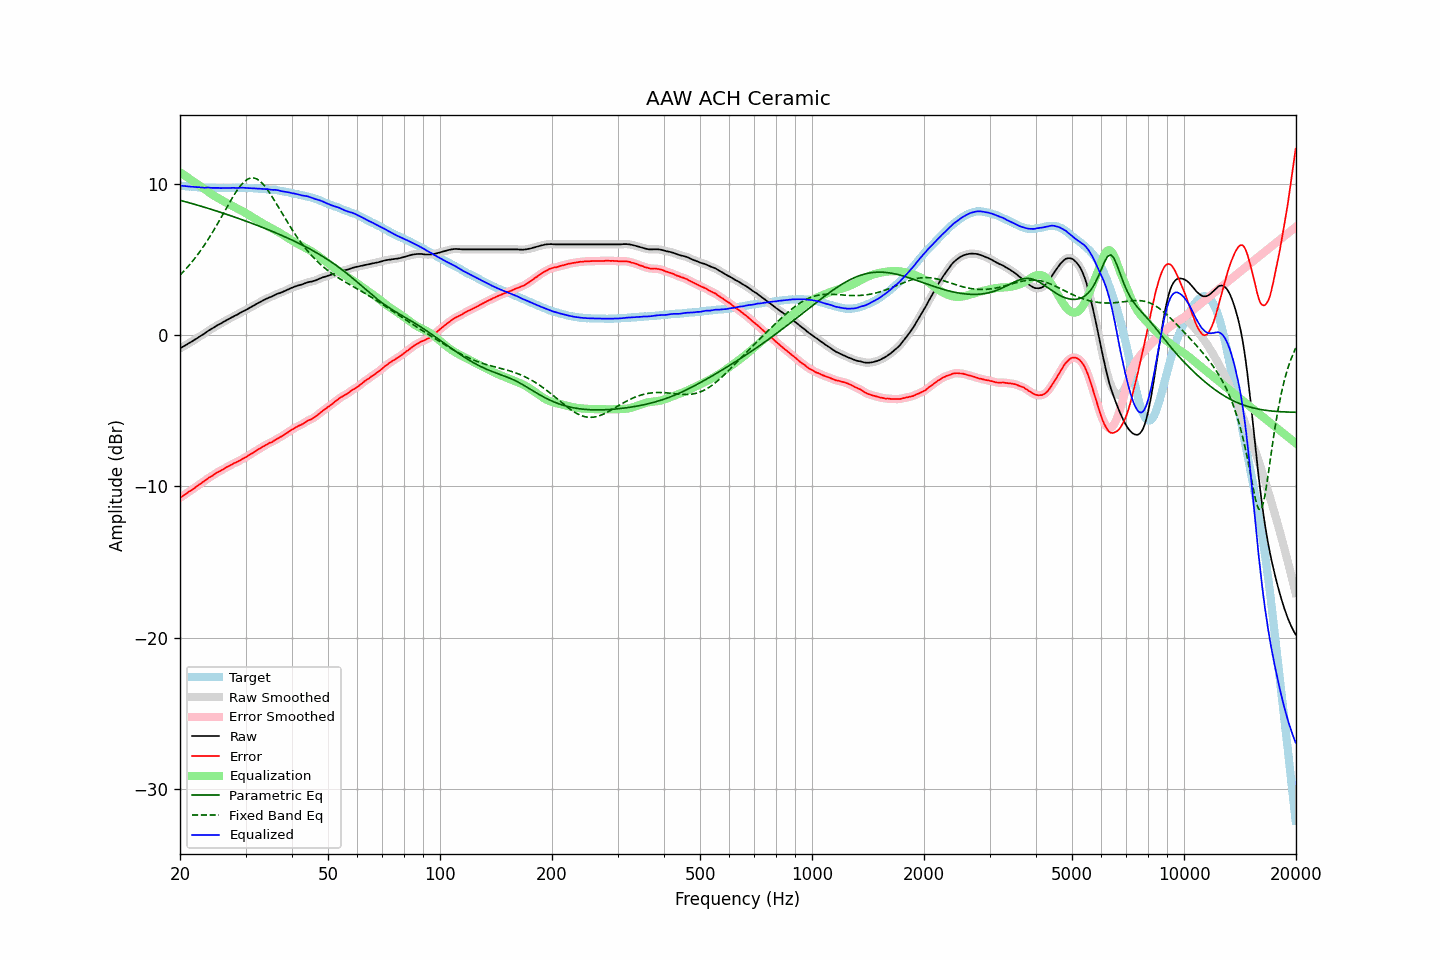

The table this chart was drawn from, first rows:
frequency, raw, error, smoothed, error_smoothed, equalization, parametric_eq, fixed_band_eq, equalized_raw, equalized_smoothed, target
20.00, -0.88, -10.76, -0.88, -10.76, 10.76, 8.91, 3.97, 9.88, 9.88, 9.88
20.20, -0.82, -10.69, -0.82, -10.69, 10.69, 8.88, 4.07, 9.87, 9.87, 9.87
20.40, -0.76, -10.62, -0.76, -10.62, 10.62, 8.85, 4.18, 9.86, 9.86, 9.86
20.61, -0.70, -10.55, -0.70, -10.54, 10.54, 8.82, 4.30, 9.85, 9.85, 9.85
20.81, -0.64, -10.47, -0.63, -10.47, 10.47, 8.80, 4.41, 9.84, 9.84, 9.83
21.02, -0.57, -10.39, -0.57, -10.39, 10.40, 8.77, 4.53, 9.83, 9.83, 9.82
21.23, -0.51, -10.32, -0.51, -10.32, 10.33, 8.74, 4.65, 9.82, 9.82, 9.81
21.44, -0.45, -10.27, -0.44, -10.26, 10.25, 8.71, 4.78, 9.81, 9.81, 9.82
21.66, -0.38, -10.18, -0.38, -10.19, 10.18, 8.68, 4.91, 9.80, 9.80, 9.80
21.87, -0.32, -10.12, -0.32, -10.11, 10.11, 8.65, 5.04, 9.79, 9.79, 9.80
22.09, -0.25, -10.03, -0.25, -10.03, 10.03, 8.61, 5.18, 9.78, 9.78, 9.78
22.31, -0.19, -9.96, -0.18, -9.95, 9.96, 8.58, 5.32, 9.77, 9.78, 9.77
22.54, -0.11, -9.87, -0.11, -9.88, 9.88, 8.55, 5.46, 9.77, 9.77, 9.76
22.76, -0.05, -9.81, -0.05, -9.80, 9.80, 8.52, 5.61, 9.76, 9.76, 9.76
22.99, 0.02, -9.73, 0.02, -9.73, 9.73, 8.49, 5.76, 9.75, 9.75, 9.75
23.22, 0.08, -9.66, 0.09, -9.66, 9.65, 8.46, 5.92, 9.74, 9.74, 9.74
23.45, 0.16, -9.59, 0.16, -9.58, 9.58, 8.42, 6.08, 9.74, 9.74, 9.75
23.69, 0.24, -9.50, 0.24, -9.50, 9.51, 8.39, 6.24, 9.75, 9.75, 9.74
23.92, 0.31, -9.42, 0.31, -9.43, 9.43, 8.36, 6.41, 9.75, 9.74, 9.73
24.16, 0.37, -9.37, 0.37, -9.36, 9.36, 8.33, 6.58, 9.74, 9.74, 9.74
24.40, 0.43, -9.31, 0.44, -9.30, 9.29, 8.29, 6.75, 9.73, 9.73, 9.74
24.65, 0.50, -9.23, 0.50, -9.23, 9.23, 8.26, 6.93, 9.73, 9.73, 9.73
24.89, 0.57, -9.16, 0.57, -9.16, 9.16, 8.22, 7.11, 9.73, 9.73, 9.73
25.14, 0.63, -9.09, 0.63, -9.09, 9.10, 8.19, 7.29, 9.73, 9.73, 9.72
25.39, 0.69, -9.03, 0.69, -9.03, 9.03, 8.16, 7.48, 9.73, 9.72, 9.72
25.65, 0.74, -8.98, 0.75, -8.97, 8.97, 8.12, 7.66, 9.71, 9.72, 9.72
25.91, 0.80, -8.92, 0.81, -8.92, 8.91, 8.09, 7.85, 9.71, 9.72, 9.72
26.16, 0.87, -8.86, 0.87, -8.86, 8.85, 8.05, 8.04, 9.72, 9.72, 9.73
26.43, 0.93, -8.79, 0.93, -8.79, 8.79, 8.02, 8.23, 9.72, 9.72, 9.72
26.69, 0.99, -8.73, 0.99, -8.73, 8.73, 7.98, 8.42, 9.73, 9.72, 9.72
26.96, 1.04, -8.68, 1.05, -8.67, 8.68, 7.94, 8.61, 9.72, 9.72, 9.72
27.23, 1.10, -8.62, 1.10, -8.62, 8.62, 7.91, 8.79, 9.72, 9.72, 9.72
27.50, 1.16, -8.56, 1.16, -8.56, 8.56, 7.87, 8.98, 9.73, 9.73, 9.72
27.77, 1.22, -8.51, 1.22, -8.50, 8.51, 7.84, 9.15, 9.73, 9.73, 9.73
28.05, 1.27, -8.45, 1.27, -8.45, 8.46, 7.80, 9.32, 9.73, 9.73, 9.72
28.33, 1.32, -8.41, 1.32, -8.41, 8.40, 7.76, 9.49, 9.73, 9.73, 9.73
28.62, 1.37, -8.36, 1.38, -8.36, 8.35, 7.72, 9.64, 9.72, 9.73, 9.73
28.90, 1.44, -8.30, 1.44, -8.30, 8.29, 7.69, 9.78, 9.74, 9.73, 9.74
29.19, 1.50, -8.24, 1.50, -8.24, 8.24, 7.65, 9.92, 9.74, 9.74, 9.74
29.48, 1.56, -8.17, 1.56, -8.18, 8.18, 7.61, 10.04, 9.74, 9.74, 9.73
29.78, 1.61, -8.12, 1.61, -8.12, 8.12, 7.57, 10.14, 9.73, 9.73, 9.73
30.08, 1.66, -8.07, 1.67, -8.06, 8.06, 7.53, 10.23, 9.72, 9.72, 9.73
30.38, 1.72, -7.99, 1.72, -8.00, 8.00, 7.49, 10.30, 9.72, 9.72, 9.71
30.68, 1.78, -7.93, 1.78, -7.93, 7.93, 7.45, 10.34, 9.71, 9.71, 9.71
30.99, 1.84, -7.87, 1.84, -7.87, 7.87, 7.41, 10.38, 9.71, 9.71, 9.71
31.30, 1.90, -7.81, 1.90, -7.80, 7.80, 7.37, 10.39, 9.70, 9.70, 9.71
31.61, 1.96, -7.74, 1.96, -7.74, 7.74, 7.33, 10.38, 9.70, 9.70, 9.70
31.93, 2.02, -7.66, 2.02, -7.67, 7.67, 7.29, 10.35, 9.69, 9.69, 9.68
32.24, 2.08, -7.61, 2.08, -7.60, 7.60, 7.25, 10.30, 9.69, 9.68, 9.69
32.57, 2.14, -7.53, 2.14, -7.54, 7.54, 7.21, 10.23, 9.68, 9.68, 9.67
32.89, 2.19, -7.48, 2.20, -7.47, 7.47, 7.17, 10.15, 9.66, 9.67, 9.67
33.22, 2.25, -7.41, 2.25, -7.41, 7.41, 7.13, 10.05, 9.66, 9.66, 9.66
33.55, 2.31, -7.35, 2.31, -7.35, 7.35, 7.09, 9.94, 9.66, 9.66, 9.66
33.89, 2.36, -7.29, 2.36, -7.28, 7.29, 7.04, 9.81, 9.65, 9.65, 9.65
34.23, 2.41, -7.22, 2.41, -7.22, 7.23, 7.00, 9.67, 9.64, 9.65, 9.63
34.57, 2.46, -7.17, 2.46, -7.17, 7.17, 6.96, 9.52, 9.64, 9.63, 9.63
34.92, 2.50, -7.11, 2.50, -7.12, 7.12, 6.92, 9.36, 9.62, 9.62, 9.61
35.27, 2.54, -7.09, 2.55, -7.07, 7.06, 6.87, 9.19, 9.60, 9.61, 9.63
35.62, 2.59, -7.01, 2.60, -7.01, 7.00, 6.83, 9.03, 9.60, 9.60, 9.60
35.97, 2.65, -6.95, 2.65, -6.95, 6.95, 6.78, 8.85, 9.60, 9.60, 9.60
... 635 more rows
